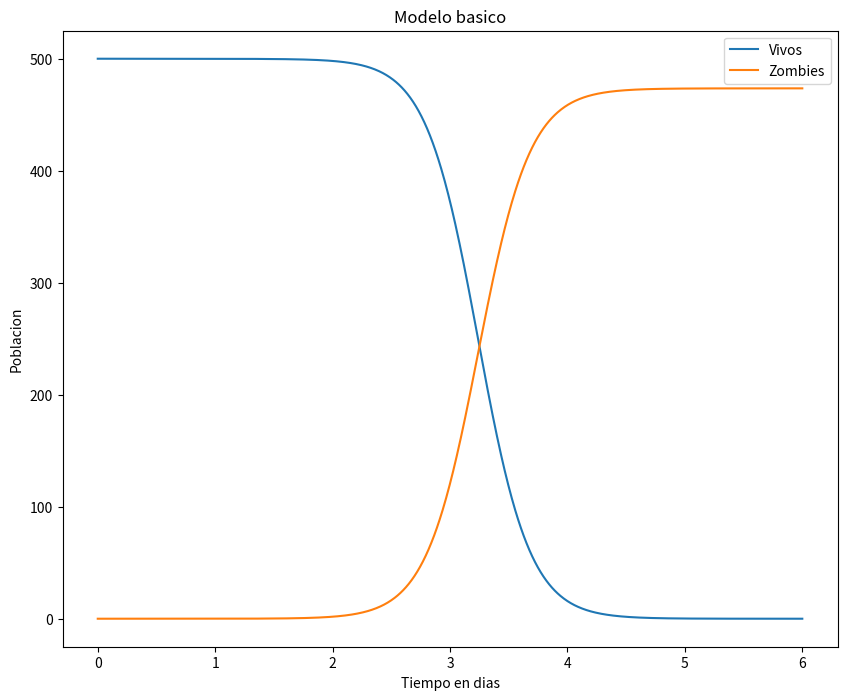

Write the Python code that produced this figure.
# -*- coding: utf-8 -*-
# MODELO BASICO
import numpy as np
import matplotlib.pyplot as plt
from scipy.integrate import odeint
plt.ion()
plt.rcParams['figure.figsize'] = 10, 8

#PARAMETROS
P = 0.000      # Nacimientos de S
d = 0.0001     # Muertes de S
B = 0.0095     # Infeccion de S
G = 0.0001     # Resurreccion de R a Z
A = 0.0005      # Destruccion de Z

# SOLUCION DEL SISTEMA
def f(y, t):
    Si = y[0]
    Zi = y[1]
    Ri = y[2]
    
    # Ecuaciones del modelo
    f0 = P - B*Si*Zi - d*Si
    f1 = B*Si*Zi + G*Ri - A*Si*Zi
    f2 = d*Si + A*Si*Zi - G*Ri
    return [f0, f1, f2]

# CONDICIONES INICIALES
S0 = 500.                   # Poblacion S inicial
Z0 = 0                      # Poblacion Z inicial
R0 = 10                     # Poblacion R inicial
y0 = [S0, Z0, R0]           # vector de condiciones iniciales

t  = np.linspace(0, 6., 1000)       

# SOLUCION DEL DEs
soln = odeint(f, y0, t)
S = soln[:, 0]
Z = soln[:, 1]
R = soln[:, 2]

# PARA GRAFICAR
plt.figure()
plt.plot(t, S, label='Vivos')
plt.plot(t, Z, label='Zombies')
plt.xlabel('Tiempo en dias')
plt.ylabel('Poblacion')
plt.title('Modelo basico')
plt.legend(loc=0)




